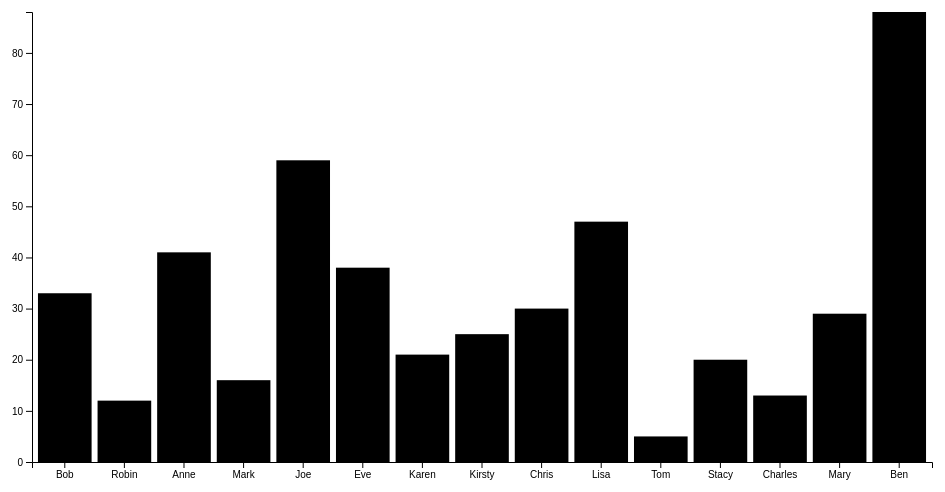
D3 v4 page, settled after 360 driven frames (6 s of simulated time); the page loaded 1 data file(s).



// set the dimensions and margins of the graph
var margin = {top: 20, right: 20, bottom: 30, left: 40},
    width = 960 - margin.left - margin.right,
    height = 500 - margin.top - margin.bottom;

// set the ranges
var x = d3.scaleBand()
          .range([0, width])
          .padding(0.1);
var y = d3.scaleLinear()
          .range([height, 0]);

// append the svg object to the body of the page
// append a 'group' element to 'svg'
// moves the 'group' element to the top left margin
var svg = d3.select("body").append("svg")
    .attr("width", width + margin.left + margin.right)
    .attr("height", height + margin.top + margin.bottom)
  .append("g")
    .attr("transform",
          "translate(" + margin.left + "," + margin.top + ")");

// get the data
d3.csv("/sample-data/sales.csv", function(error, data) {
  if (error) throw error;

  // format the data
  data.forEach(function(d) {
    d.sales = +d.sales;
  });

  // Scale the range of the data in the domains
  x.domain(data.map(function(d) { return d.salesperson; }));
  y.domain([0, d3.max(data, function(d) { return d.sales; })]);

  // append the rectangles for the bar chart
  svg.selectAll(".bar")
      .data(data)
    .enter().append("rect")
      .attr("class", "bar")
      .attr("x", function(d) { return x(d.salesperson); })
      .attr("width", x.bandwidth())
      .attr("y", function(d) { return y(d.sales); })
      .attr("height", function(d) { return height - y(d.sales); });

  // add the x Axis
  svg.append("g")
      .attr("transform", "translate(0," + height + ")")
      .call(d3.axisBottom(x));

  // add the y Axis
  svg.append("g")
      .call(d3.axisLeft(y));

});



### data: sample-data/sales.csv
salesperson, sales, type
Bob, 33, Cold
Robin, 12, Cold
Anne, 41, Cold
Mark, 16, Warm
Joe, 59, Warm
Eve, 38, Warm
Karen, 21, Warm
Kirsty, 25, Warm
Chris, 30, Loyal
Lisa, 47, Loyal
Tom, 5, Loyal
Stacy, 20, Loyal
Charles, 13, Loyal
Mary, 29, Loyal
Ben, 88, Loyal